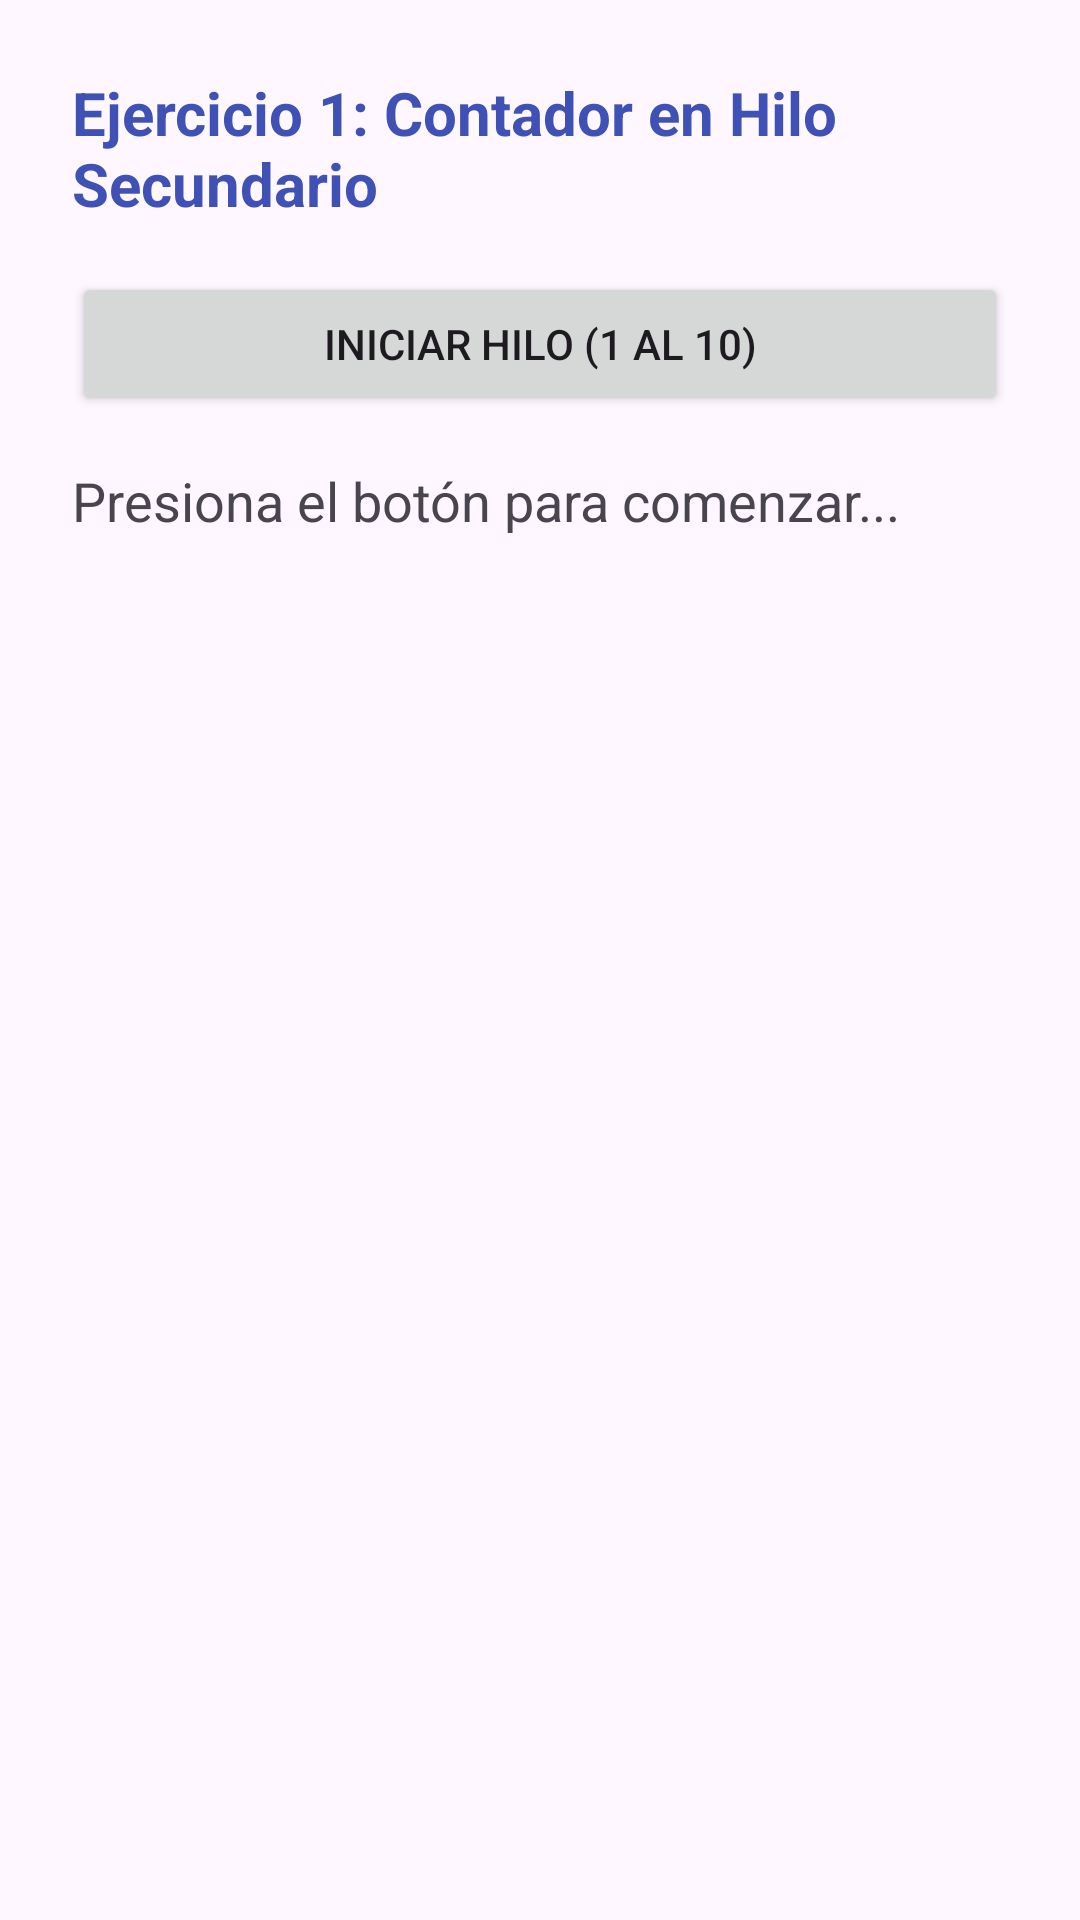

Write the Android layout XML for this screen, with the resource values it uses.
<!-- AndroidManifest.xml: application theme Theme.HilosDeEjecuciónYSensores -->
<!-- res/layout/activity_ejercicio01.xml -->
<?xml version="1.0" encoding="utf-8"?>
<LinearLayout xmlns:android="http://schemas.android.com/apk/res/android"
    android:layout_width="match_parent"
    android:layout_height="match_parent"
    android:orientation="vertical"
    android:padding="24dp">

    <TextView
        android:layout_width="match_parent"
        android:layout_height="wrap_content"
        android:text="Ejercicio 1: Contador en Hilo Secundario"
        android:textSize="20sp"
        android:textStyle="bold"
        android:textColor="#3F51B5"
        android:paddingBottom="16dp" />

    <Button
        android:id="@+id/btnIniciar"
        android:layout_width="match_parent"
        android:layout_height="wrap_content"
        android:text="Iniciar Hilo (1 al 10)" />

    <ScrollView
        android:layout_width="match_parent"
        android:layout_height="match_parent"
        android:layout_marginTop="16dp">

        <TextView
            android:id="@+id/tvSalida"
            android:layout_width="match_parent"
            android:layout_height="wrap_content"
            android:text="Presiona el botón para comenzar..."
            android:textSize="18sp" />
    </ScrollView>

</LinearLayout>
<!-- resources referenced by this layout -->
<resources>
  <style name="Theme.HilosDeEjecuciónYSensores" parent="Base.Theme.HilosDeEjecuciónYSensores" />
  <style name="Base.Theme.HilosDeEjecuciónYSensores" parent="Theme.Material3.DayNight.NoActionBar">
          
          
      </style>
</resources>
